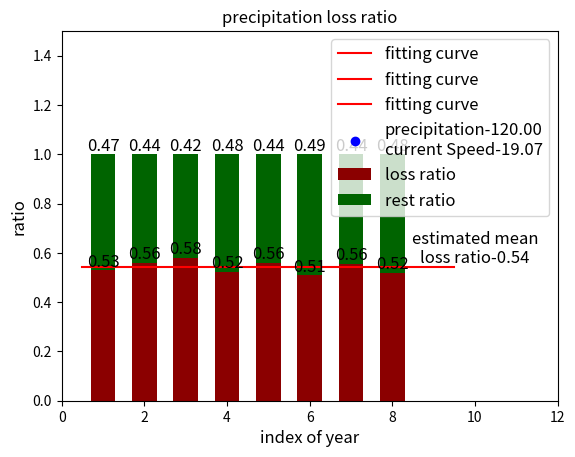

Write the Python code that produced this figure.
import numpy as np
import matplotlib.pyplot as plt


def check_np_inter(x, y):
    # check inputs which the dimension must be one and the shape must be equal
    assert x.shape == y.shape, f'The shape of {x} and {y} is not equal'
    assert x.ndim == 1, f'The dimension of {x} and {y} must be 1'


def ls_poly_fit(x, y, times: int, w=None):
    """
    This function use the orthogonal polynomial to fit data

    x: the data of x

    y: the data of y

    times: times of the polynomial

    w: the weights of x, y

    return: the function of polynomial fitting
    """
    x = np.asarray(x)
    y = np.asarray(y)
    check_np_inter(x, y)
    assert times > 0, f'The times--{times} of polynomial must > 0'

    if w is None:
        w = np.ones_like(x)
    else:
        w = np.asarray(w)

    # get p_0 p_1
    p = [np.poly1d(1.0)]
    alpha = np.sum(np.poly1d([1.0, 0.0])(x) * w) / np.sum(w)
    p.append(np.poly1d([1.0, -alpha]))

    # get p_2...p_n
    if times > 1:
        for j in range(1, times):
            coe1 = np.sum(p[j](x) * p[j](x) * w)
            alpha = np.sum((np.poly1d([1.0, 0.0]) * p[j])(x) * p[j](x) * w) / coe1
            beta = coe1 / np.sum(p[j - 1](x) * p[j - 1](x) * w)
            p.append(np.poly1d([1.0, -alpha]) * p[j] - np.poly1d(beta * p[j - 1]))

    # get the fitting polynomial s
    s = np.poly1d(0.0)  # init the fitting polynomial s
    for p_k in p:
        a_k = np.poly1d(np.sum(p_k(x) * y * w) / np.sum(p_k(x) * p_k(x) * w))
        s += a_k * p_k
    return s


def plot(interval: tuple, fn, inter_x, inter_y, *,
         sub: int = 111, title: str = None, lin1: str = 'fitting curve', point_num: int = 101):
    """
    interval: the interval of plot x

    fn: the function of plot

    inter_x: the scatter of x

    inter_y: the scatter of y

    sub: the subplot of plot

    title: the title of plot

    lin1: the name of line1

    point_num: the numbers of point to plot
    """
    assert len(interval) == 2, f'the length of interval--{interval} must be 2'
    x = np.linspace(*interval, num=point_num)
    y = fn(x)
    plt.subplot(sub)
    plt.title(title)
    plt.xlabel('precipitation')
    plt.ylabel('current Speed')
    plt.plot(inter_x, inter_y, 'go')
    plt.plot(x, y, 'r', label=lin1)
    plt.legend(loc='best')


def read_data():  # get the data of homework
    x = [88.9, 108.5, 104.1, 139.7, 127, 94, 116.8, 99.1]
    y = [14.6, 16.7, 15.3, 23.2, 19.5, 16.1, 18.1, 16.6]
    x = np.array(x)
    y = np.array(y)
    return x, y


def little_one():
    x, y = read_data()
    plt.subplot(111)
    plt.title('precipitation--current Speed scatter diagram')
    plt.xlabel('precipitation')
    plt.ylabel('current Speed')
    plt.plot(x, y, 'go')
    plt.show()


def little_two():
    x, y = read_data()
    f = ls_poly_fit(x, y, times=1)
    plot((80, 150), f, x, y, title='1 times fitting curve')
    plt.show()


def little_three():
    x, y = read_data()
    f = ls_poly_fit(x, y, times=2)
    plot((80, 150), f, x, y, title='2 times fitting curve')
    plt.show()


def little_four():
    x, y = read_data()
    f = ls_poly_fit(x, y, times=1)
    plot((80, 150), f, x, y, title='1 times fitting curve')
    x_year = 120
    y_year = f(x_year)
    plt.plot(x_year, y_year, 'bo', label=f'precipitation-{x_year:.2f}\ncurrent Speed-{y_year:.2f}')
    plt.legend(loc='best')
    plt.show()


def little_five():
    x, y = read_data()
    time_year = 365 * 24 * 3600
    area = 1100_0000
    x_rest = y * time_year / area
    x_loss = x - x_rest
    loss_ratio = x_loss / x
    rest_ratio = x_rest / x
    mean_loss = loss_ratio.mean()
    year = np.array([n for n in range(1, 1 + len(x))])
    size = 12
    plt.title('precipitation loss ratio', fontsize=size)
    plt.ylim((0, 1.5))
    plt.xlim((0, 12))
    plt.xlabel('index of year', fontsize=size)
    plt.ylabel('ratio', fontsize=size)
    plt.bar(year, loss_ratio, width=0.6, color='#8B0000', label='loss ratio')
    plt.bar(year, rest_ratio, width=0.6, color='#006400', label='rest ratio', bottom=loss_ratio)
    for a, b, c in zip(year, loss_ratio, rest_ratio):
        plt.text(a, b, s=f'{b:.2f}', ha='center', va='bottom', fontsize=size)
        plt.text(a, 1.0, s=f'{c:.2f}', ha='center', va='bottom', fontsize=size)
    plt.plot([0.5, 9.5], [mean_loss, mean_loss], 'r')
    plt.text(10, mean_loss, s=f'estimated mean\nloss ratio-{mean_loss:.2f}', ha='center', va='bottom', fontsize=size)
    plt.legend(loc='best', fontsize=size)
    plt.show()


if __name__ == '__main__':
    little_one()
    little_two()
    little_three()
    little_four()
    little_five()
